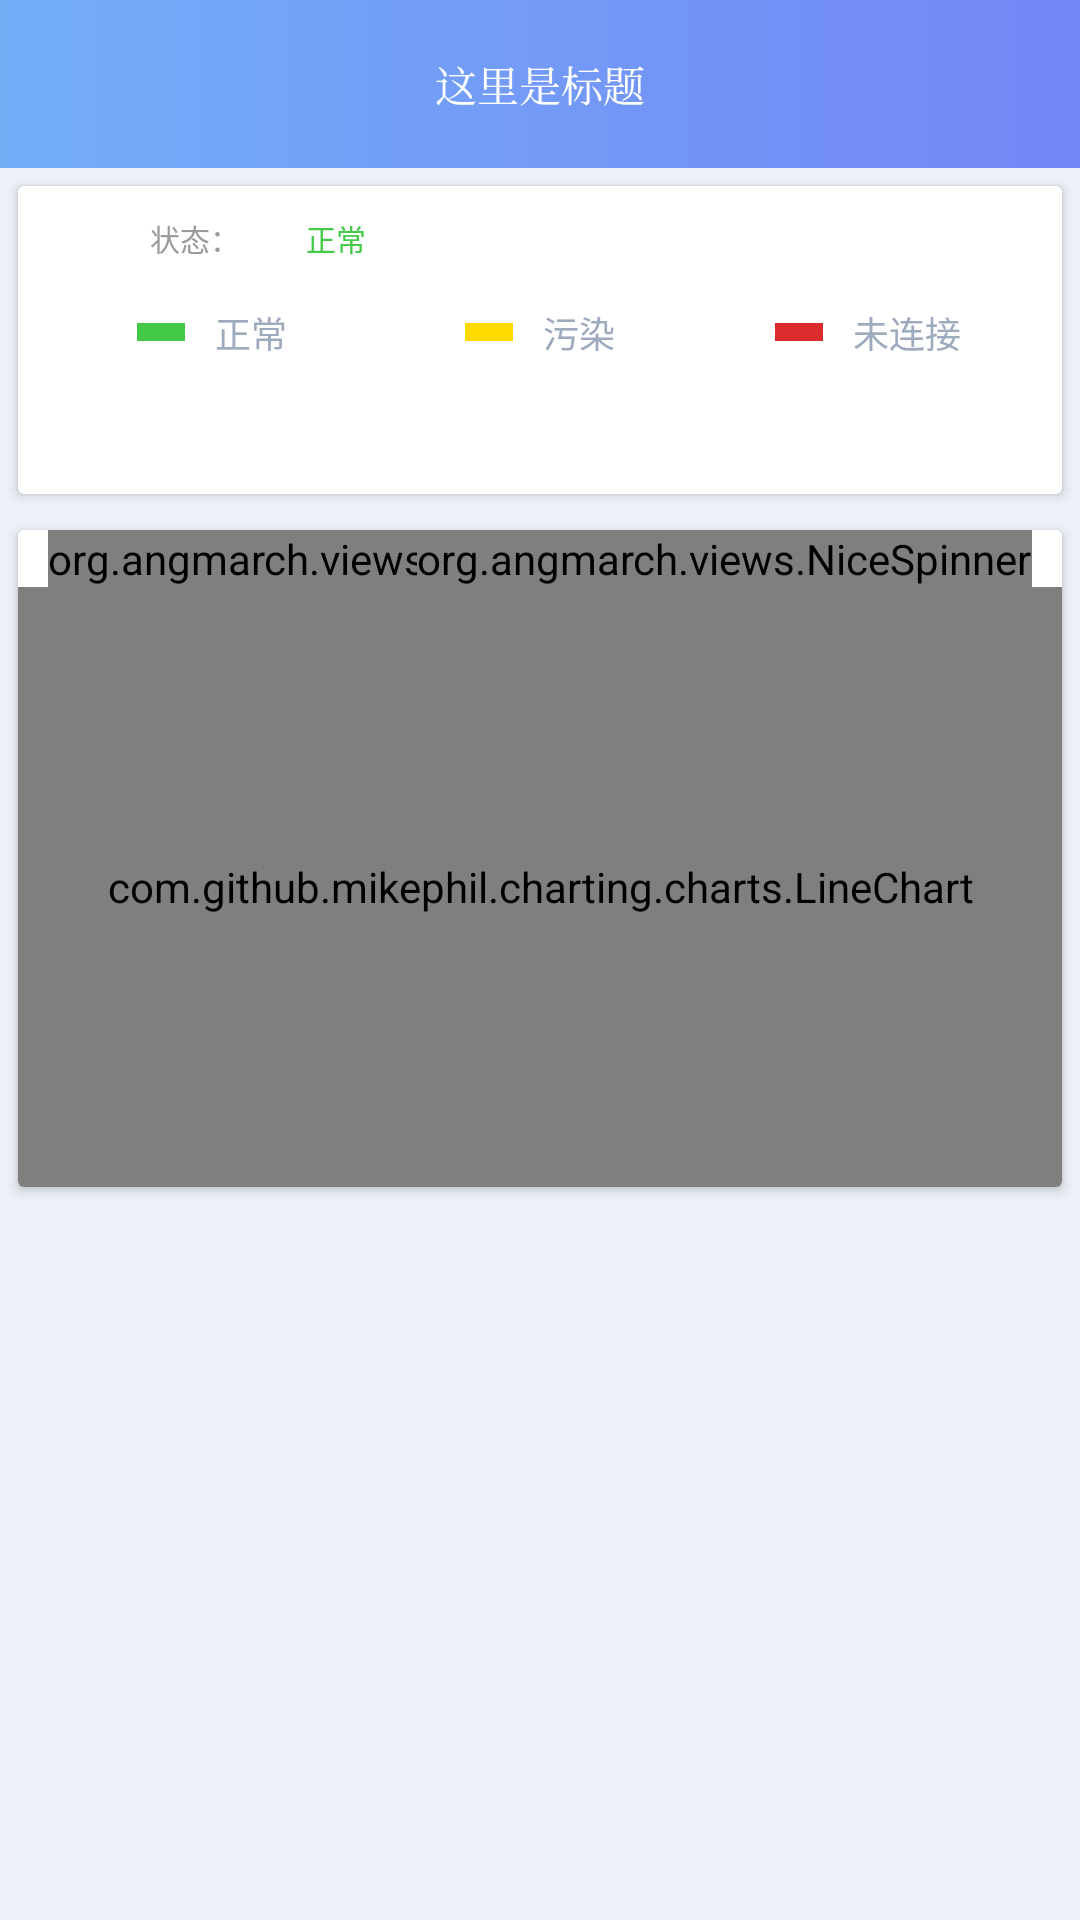

Reconstruct the res/layout file that produces this screen, plus the resources it refers to.
<!-- AndroidManifest.xml: activity theme FullScreenTheme -->
<!-- res/layout/activity_showing_detail.xml -->
<?xml version="1.0" encoding="utf-8"?>
<LinearLayout xmlns:android="http://schemas.android.com/apk/res/android"
    xmlns:app="http://schemas.android.com/apk/res-auto"
    xmlns:tools="http://schemas.android.com/tools"
    android:id="@+id/ll_showing_detail"
    android:layout_width="match_parent"
    android:layout_height="match_parent"
    android:orientation="vertical"
    tools:context=".activity.ShowingDetailActivity">

    <include
        layout="@layout/toolbar_blue"
        android:id="@+id/include" />

    <android.support.v7.widget.CardView
        android:layout_width="match_parent"
        android:layout_height="wrap_content"
        android:layout_margin="6dp">

        <LinearLayout
            android:layout_width="match_parent"
            android:layout_height="wrap_content"
            android:orientation="vertical">

            <LinearLayout
                android:layout_width="match_parent"
                android:layout_height="wrap_content"
                android:gravity="center_vertical"
                android:orientation="horizontal">

                <TextView
                    android:id="@+id/tv_name"
                    android:layout_width="wrap_content"
                    android:layout_height="wrap_content"
                    android:drawableLeft="@drawable/shape_point_black"
                    android:padding="8dp"
                    android:textColor="@color/black_text"
                    android:textStyle="bold"
                    tools:text="清紫砂均釉方茶壶" />

                <TextView
                    android:layout_width="wrap_content"
                    android:layout_height="wrap_content"
                    android:layout_marginLeft="22dp"
                    android:text="状态："
                    android:textColor="@color/text_color_9b"
                    android:textSize="10dp" />

                <TextView
                    android:id="@+id/tv_state"
                    android:layout_width="wrap_content"
                    android:layout_height="wrap_content"
                    android:layout_marginLeft="22dp"
                    android:text="正常"
                    android:textColor="@color/text_color_green"
                    android:textSize="10dp" />
            </LinearLayout>

            <include layout="@layout/top_sign" />

            <android.support.v7.widget.RecyclerView
                android:id="@+id/recyclerview_state"
                android:layout_width="match_parent"
                android:layout_height="wrap_content"
                android:layout_margin="20dp"/>
        </LinearLayout>


    </android.support.v7.widget.CardView>

    <android.support.v7.widget.CardView
        android:layout_width="match_parent"
        android:layout_height="wrap_content"
        android:layout_margin="6dp">

        <LinearLayout
            android:layout_width="match_parent"
            android:layout_height="wrap_content"
            android:orientation="vertical">

            <android.support.v4.widget.NestedScrollView
                android:layout_width="match_parent"
                android:layout_height="match_parent"
                android:fillViewport="true">

                <LinearLayout
                    android:layout_width="match_parent"
                    android:layout_height="match_parent"
                    android:orientation="vertical">

                    <RelativeLayout
                        android:layout_width="wrap_content"
                        android:layout_height="wrap_content"
                        android:background="@color/white"
                        android:gravity="center"
                        >
                        <org.angmarch.views.NiceSpinner
                            android:layout_marginLeft="10dp"
                            android:layout_centerVertical="true"
                            android:id="@+id/ns_left"
                            tools:text="温度"
                            android:layout_width="wrap_content"
                            android:layout_height="wrap_content"
                            />
                        <org.angmarch.views.NiceSpinner
                            android:layout_marginRight="10dp"
                            android:layout_centerVertical="true"
                            android:layout_alignParentRight="true"
                            android:id="@+id/ns_right"
                            tools:text="一小时内"
                            android:layout_width="wrap_content"
                            android:layout_height="wrap_content"
                            />

                    </RelativeLayout>

                    <com.github.mikephil.charting.charts.LineChart
                        android:id="@+id/chart"
                        android:layout_width="match_parent"
                        android:layout_height="200dp"
                        android:background="@color/white" />
                </LinearLayout>
            </android.support.v4.widget.NestedScrollView>
        </LinearLayout>


    </android.support.v7.widget.CardView>


</LinearLayout>
<!-- res/layout/toolbar_blue.xml (included above) -->
<?xml version="1.0" encoding="utf-8"?>
<android.support.design.widget.AppBarLayout xmlns:android="http://schemas.android.com/apk/res/android"
    xmlns:app="http://schemas.android.com/apk/res-auto"
    xmlns:tools="http://schemas.android.com/tools"
    android:layout_width="match_parent"
    android:layout_height="wrap_content"
    android:theme="@style/AppTheme.AppBarOverlay"
    app:elevation="0dp">

    <android.support.v7.widget.Toolbar
        android:id="@+id/toolbar"
        android:layout_width="match_parent"
        android:layout_height="?android:attr/actionBarSize"
        android:background="@drawable/login_h_bg"
        app:contentInsetEnd="0dp"
        app:popupTheme="@style/AppTheme.AppBarOverlay"
        app:title="">

        <TextView
            android:id="@+id/tv_title"
            tools:text="这里是标题"
            style="@style/Title_Style" />
    </android.support.v7.widget.Toolbar>
</android.support.design.widget.AppBarLayout>
<!-- res/layout/top_sign.xml (included above) -->
<?xml version="1.0" encoding="utf-8"?>
<LinearLayout xmlns:android="http://schemas.android.com/apk/res/android"
    xmlns:tools="http://schemas.android.com/tools"
    android:layout_marginLeft="10dp"
    android:layout_marginRight="10dp"
    android:orientation="horizontal"
    android:layout_width="match_parent"
    android:layout_height="wrap_content"
    tools:showIn="@layout/fragment_showing">

    <LinearLayout
        android:orientation="horizontal"
        android:padding="5dp"
        android:gravity="center"
        android:layout_weight="1"
        android:layout_width="0dp"
        android:layout_height="match_parent">

        <ImageView
            android:layout_marginRight="10dp"
            android:src="@drawable/ic_sign_green"
            android:layout_width="wrap_content"
            android:layout_height="wrap_content" />

        <TextView
            android:text="正常"
            android:textSize="12sp"
            android:textColor="@color/gray_text"
            android:layout_width="wrap_content"
            android:layout_height="wrap_content" />
    </LinearLayout>

    <LinearLayout
        android:orientation="horizontal"
        android:padding="5dp"
        android:gravity="center"
        android:layout_weight="1"
        android:layout_width="0dp"
        android:layout_height="match_parent">

        <ImageView
            android:layout_marginRight="10dp"
            android:src="@drawable/ic_sign_yellow"
            android:layout_width="wrap_content"
            android:layout_height="wrap_content" />

        <TextView
            android:text="污染"
            android:textSize="12sp"
            android:textColor="@color/gray_text"
            android:layout_width="wrap_content"
            android:layout_height="wrap_content" />
    </LinearLayout>

    <LinearLayout
        android:orientation="horizontal"
        android:padding="5dp"
        android:gravity="center"
        android:layout_weight="1"
        android:layout_width="0dp"
        android:layout_height="match_parent">

        <ImageView
            android:layout_marginRight="10dp"
            android:src="@drawable/ic_sign_red"
            android:layout_width="wrap_content"
            android:layout_height="wrap_content" />

        <TextView
            android:text="未连接"
            android:textSize="12sp"
            android:textColor="@color/gray_text"
            android:layout_width="wrap_content"
            android:layout_height="wrap_content" />
    </LinearLayout>

</LinearLayout>
<!-- res/layout/fragment_showing.xml (included above) -->
<?xml version="1.0" encoding="utf-8"?>
<LinearLayout xmlns:android="http://schemas.android.com/apk/res/android"
    xmlns:app="http://schemas.android.com/apk/res-auto"
    android:focusable="true"
    android:orientation="vertical"
    android:background="@color/white"
    android:focusableInTouchMode="true"
    android:layout_width="match_parent"
    android:layout_height="match_parent">

    <include
        layout="@layout/toolbar_blue"
        android:id="@+id/include" />

    <org.angmarch.views.NiceSpinner
        android:id="@+id/nice_spinner"
        android:layout_width="wrap_content"
        android:layout_height="wrap_content"
        android:layout_marginLeft="10dp"/>

    <include layout="@layout/top_sign" />

    <android.support.v4.widget.NestedScrollView
        android:layout_width="match_parent"
        android:layout_height="wrap_content"
        android:focusable="true"
        android:focusableInTouchMode="true"
        app:layout_constraintBottom_toBottomOf="parent"
        app:layout_constraintLeft_toLeftOf="parent"
        app:layout_constraintRight_toRightOf="parent"
        app:layout_constraintTop_toBottomOf="@+id/include">

        <LinearLayout
            android:id="@+id/root_layout"
            android:background="@color/white"
            android:orientation="vertical"
            style="@style/MAIN_MATCH_PARENT_STYLE">

            <android.support.v7.widget.RecyclerView
                android:id="@+id/recyclerview_department"
                android:layout_width="match_parent"
                android:layout_height="wrap_content"
                />

        </LinearLayout>
    </android.support.v4.widget.NestedScrollView>

</LinearLayout>
<!-- resources referenced by this layout -->
<resources>
  <color name="black_text">#4C495B</color>
  <color name="gray_text">#9EABBE</color>
  <color name="text_color_9b">#9b9b9b</color>
  <color name="text_color_green">#44C949</color>
  <color name="white">#FFFFFF</color>
  <!-- drawable ic_sign_green: png bitmap (drawable-xxhdpi, 145 bytes) -->
  <!-- drawable ic_sign_red: png bitmap (drawable-xxhdpi, 145 bytes) -->
  <!-- drawable ic_sign_yellow: png bitmap (drawable-xxhdpi, 143 bytes) -->
  <!-- drawable login_h_bg (drawable) -->
  <?xml version="1.0" encoding="utf-8"?>
  <shape xmlns:android="http://schemas.android.com/apk/res/android"
      android:shape="rectangle">
      
      <gradient
          android:endColor="@color/end_color"
          android:startColor="@color/start_color"
          android:type="linear" />
  </shape>
  <!-- drawable shape_point_black (drawable) -->
  <?xml version="1.0" encoding="utf-8"?>
  <shape xmlns:android="http://schemas.android.com/apk/res/android"
      android:shape="oval"
      android:useLevel="false">
      <solid android:color="#005F5C7F" />
      <stroke
  
          android:width= "1dp"
  
          android:color= "@color/white" />
      <size
          android:height="6dp"
          android:width="6dp" />
  </shape>
  <style name="AppTheme.AppBarOverlay" parent="ThemeOverlay.AppCompat.Dark.ActionBar" />
  <style name="MAIN_MATCH_PARENT_STYLE">
          <item name="android:layout_width">match_parent</item>
          <item name="android:layout_height">match_parent</item>
      </style>
  <style name="Title_Style">
          <item name="android:layout_width">wrap_content</item>
          <item name="android:layout_height">?android:attr/actionBarSize</item>
          <item name="android:textSize">@dimen/title_text_size</item>
          <item name="android:layout_gravity">center</item>
          <item name="android:textColor">@color/white</item>
          <item name="android:maxLines">1</item>
          <item name="android:gravity">center</item>
          <item name="android:layout_centerInParent">true</item>
          <item name="android:fontFamily">serif</item>
      </style>
  <style name="FullScreenTheme" parent="AppTheme.NoActionBar">
          <item name="android:windowFullscreen">true</item>
      </style>
  <color name="end_color">#7386F6</color>
  <color name="start_color">#73AEF7</color>
  <style name="AppTheme.NoActionBar">
          <item name="android:windowActionBar">false</item>
          <item name="android:windowNoTitle">true</item>
      </style>
</resources>
